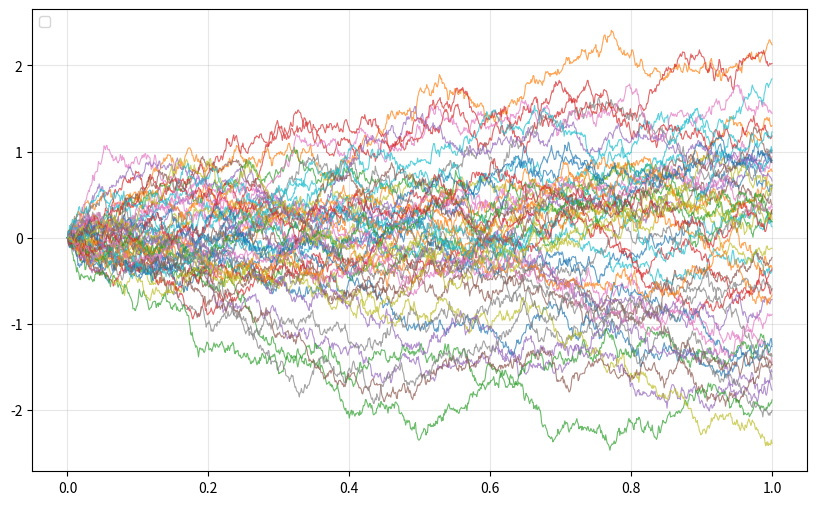

This chart was generated by the following Python code:
import numpy as np
import matplotlib.pyplot as plt

# Simulation parameters
T = 1.0        # Time horizon
N = 1000       # Number of time steps
dt = T / N     # Time step size
num_paths = 50 # Number of paths to simulate
t = np.linspace(0, T, N + 1)

# Generate Brownian increments: dW ~ N(0, sqrt(dt))
np.random.seed(42) 
dW = np.random.normal(0, np.sqrt(dt), size=(num_paths, N))

# Compute the Brownian paths W_t (starting at 0)
W = np.zeros((num_paths, N + 1))
W[:, 1:] = np.cumsum(dW, axis=1)

# Plotting
plt.figure(figsize=(10, 6))
for i in range(num_paths):
    plt.plot(t, W[i, :], linewidth=0.8, alpha=0.7)


plt.legend(loc='upper left')
plt.grid(True, alpha=0.3)

plt.savefig('brownian_motion.png')
plt.show()